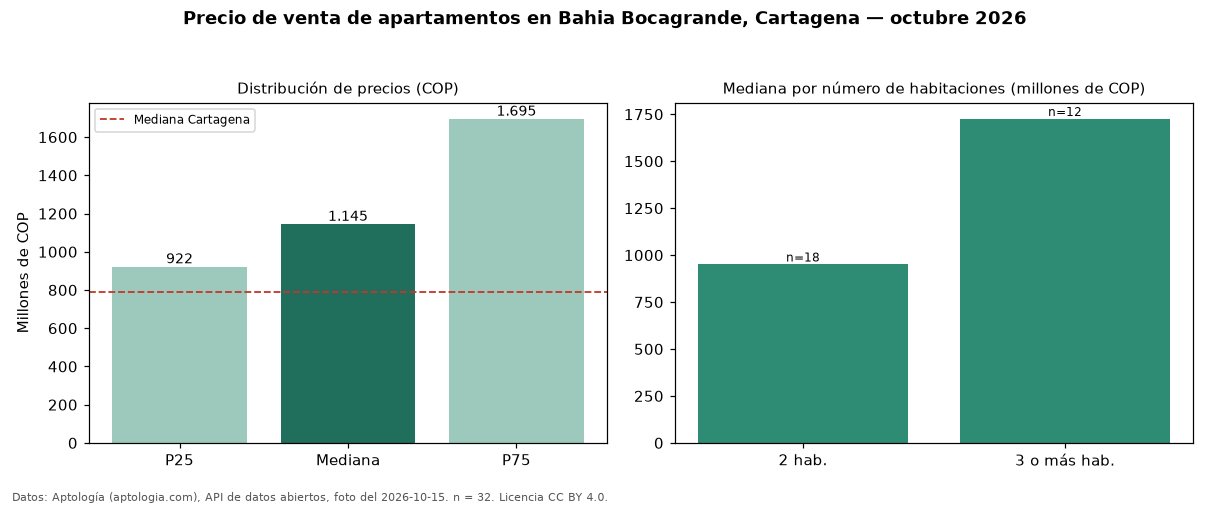

Source data for this figure (header and first rows):
seccion, metrica, valor_cop, n
precio, p25, 922500000, 32
precio, mediana, 1145000000, 32
precio, p75, 1695000000, 32
precio, minimo, 550000000, 32
precio, maximo, 3500000000, 32
parqueadero, avisos_con_parqueadero, 29, 32
parqueadero, mediana_con_parqueadero, 1190000000, 29
habitaciones, 2, 950000000, 18
habitaciones, 3+, 1725000000, 12
ciudad, mediana_ciudad, 790000000, 
fuente, fecha_foto, 2026-10-15, 
fuente, atribucion, https://www.aptologia.com/venta/cartagen…, 
